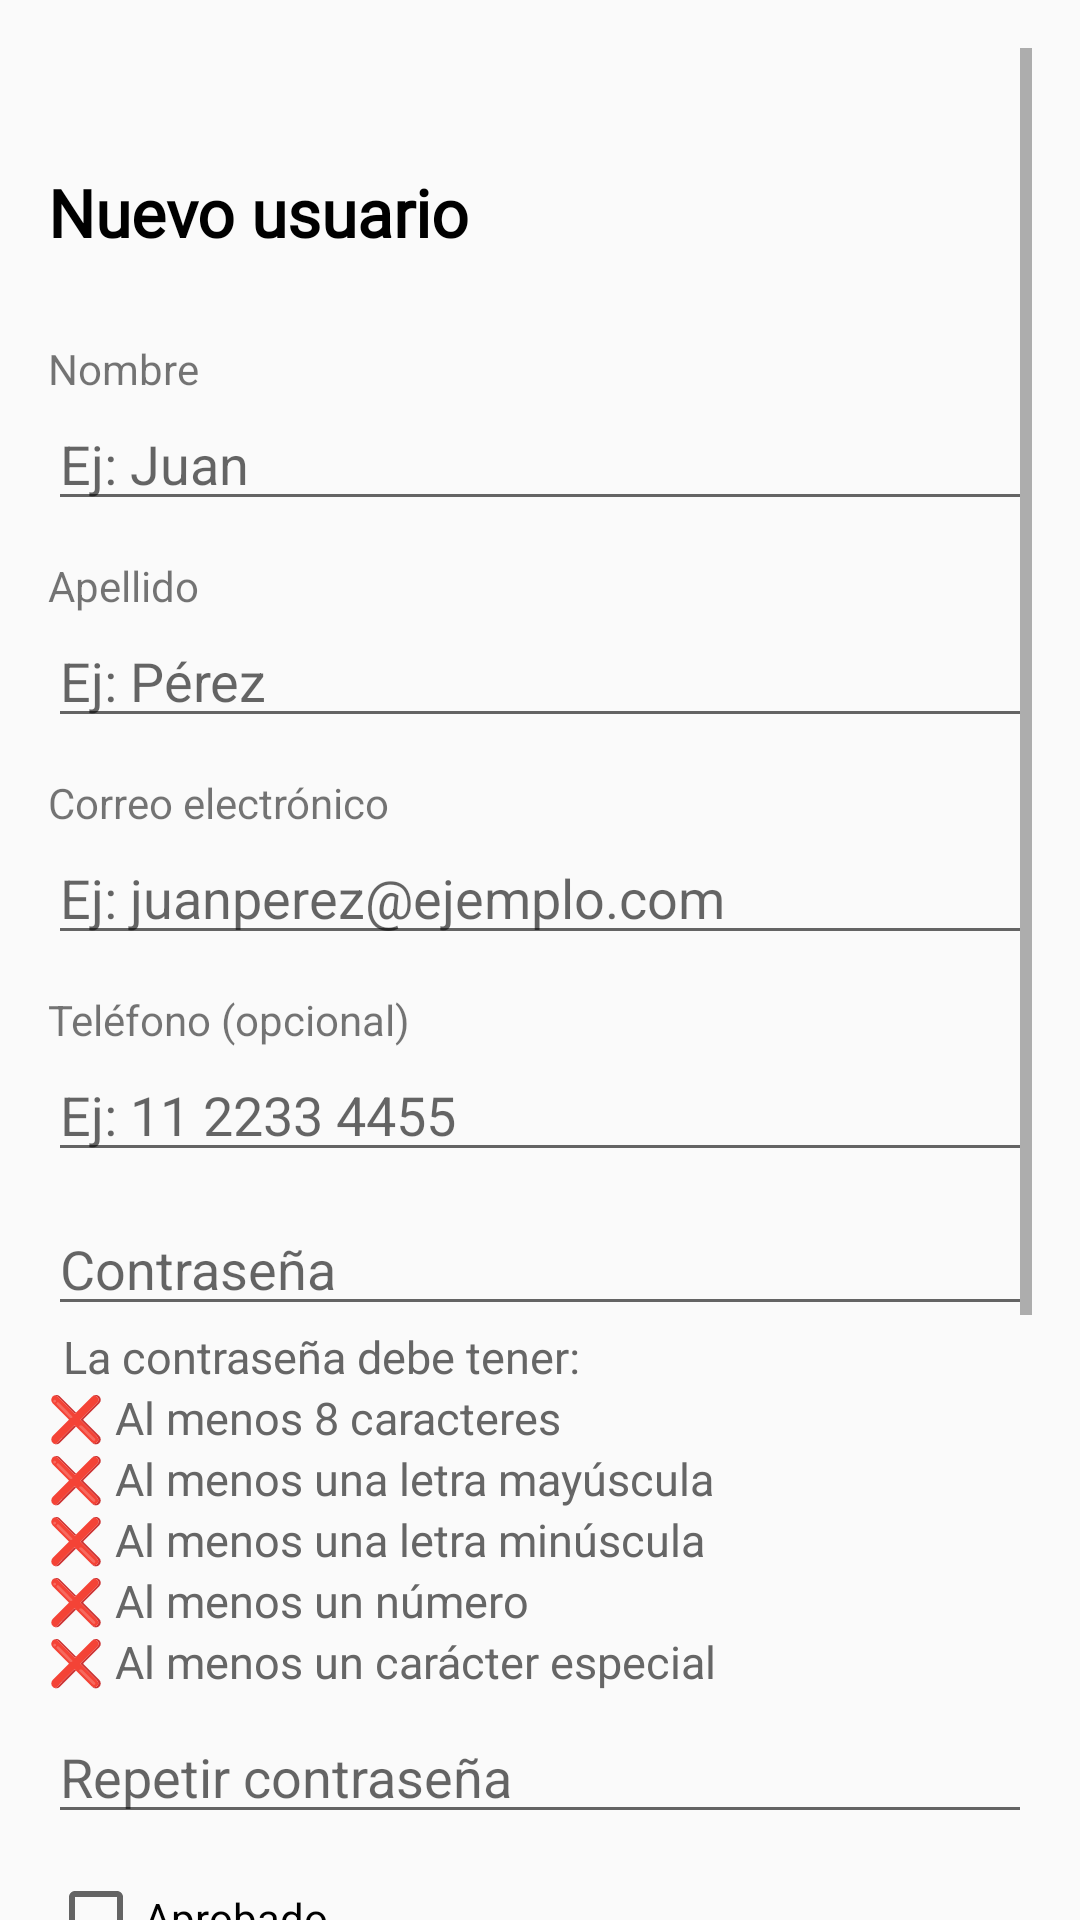

Here is an Android app screen rendered from its layout file. Give the layout XML and the strings, colors and styles it references.
<!-- AndroidManifest.xml: application theme Theme.NuevoPackAdmin -->
<!-- res/layout/activity_usuario_form.xml -->
<?xml version="1.0" encoding="utf-8"?>
<ScrollView xmlns:android="http://schemas.android.com/apk/res/android"
    android:id="@+id/scrollViewPrincipal"
    android:layout_width="match_parent"
    android:layout_height="match_parent"
    android:padding="16dp"
    android:clipToPadding="false"
    android:fillViewport="true">

    <LinearLayout
        android:orientation="vertical"
        android:layout_width="match_parent"
        android:layout_height="wrap_content"
        android:paddingBottom="100dp">

        <TextView
            android:id="@+id/textViewTitulo"
            android:layout_width="wrap_content"
            android:layout_height="wrap_content"
            android:text="@string/texto_nuevo_usuario"
            android:textSize="22sp"
            android:textStyle="bold"
            android:textColor="@color/negro"
            android:fontFamily="@font/poppins_regular"
            android:layout_marginBottom="16dp"
            android:layout_marginTop="40dp"/>

        <TextView android:text="@string/opcion_nombre"
            android:layout_width="wrap_content"
            android:layout_height="wrap_content"
            android:layout_marginTop="12dp" />

        <EditText android:id="@+id/inputNombre"
            android:hint="@string/hint_nombre_usuario"
            android:inputType="textPersonName"
            android:layout_width="match_parent"
            android:layout_height="wrap_content" />

        <TextView android:text="@string/opcion_apellido"
            android:layout_width="wrap_content"
            android:layout_height="wrap_content"
            android:layout_marginTop="12dp" />

        <EditText android:id="@+id/inputApellido"
            android:hint="@string/hint_apellido_usuario"
            android:inputType="textPersonName"
            android:layout_width="match_parent"
            android:layout_height="wrap_content" />

        <TextView android:text="@string/opcion_email"
            android:layout_width="wrap_content"
            android:layout_height="wrap_content"
            android:layout_marginTop="12dp" />

        <EditText android:id="@+id/inputEmail"
            android:hint="@string/hint_email"
            android:inputType="textEmailAddress"
            android:layout_width="match_parent"
            android:layout_height="wrap_content" />

        <TextView android:text="@string/opcion_telefono"
            android:layout_width="wrap_content"
            android:layout_height="wrap_content"
            android:layout_marginTop="12dp" />

        <EditText android:id="@+id/inputTelefono"
            android:hint="@string/hint_telefono"
            android:inputType="phone"
            android:layout_width="match_parent"
            android:layout_height="wrap_content" />

        <EditText android:id="@+id/inputPassword"
            android:hint="@string/opcion_contrasena"
            android:inputType="textPassword"
            android:layout_width="match_parent"
            android:layout_height="wrap_content"
            android:layout_marginTop="10dp"/>

        <TextView
            android:id="@+id/textoRequisitosPassword"
            android:layout_width="match_parent"
            android:layout_height="wrap_content"
            android:layout_marginStart="5dp"
            android:text="@string/titulo_requisitos_contrasena"
            android:textColor="@color/gris_oscuro"
            android:textSize="15sp" />

        <LinearLayout
            android:id="@+id/passwordRulesLayout"
            android:layout_width="match_parent"
            android:layout_height="wrap_content"
            android:orientation="vertical"
            android:layout_marginBottom="6dp">

            <TextView
                android:id="@+id/ruleLength"
                android:layout_width="wrap_content"
                android:layout_height="wrap_content"
                android:text="@string/requisito_contrasena1"
                android:textSize="15sp"
                android:textColor="@color/gris_oscuro" />

            <TextView
                android:id="@+id/ruleMayuscula"
                android:layout_width="wrap_content"
                android:layout_height="wrap_content"
                android:text="@string/requisito_contrasena2"
                android:textSize="15sp"
                android:textColor="@color/gris_oscuro" />

            <TextView
                android:id="@+id/ruleMinuscula"
                android:layout_width="wrap_content"
                android:layout_height="wrap_content"
                android:text="@string/requisito_contrasena3"
                android:textSize="15sp"
                android:textColor="@color/gris_oscuro" />

            <TextView
                android:id="@+id/ruleNumero"
                android:layout_width="wrap_content"
                android:layout_height="wrap_content"
                android:text="@string/requisito_contrasena4"
                android:textSize="15sp"
                android:textColor="@color/gris_oscuro" />

            <TextView
                android:id="@+id/ruleEspecial"
                android:layout_width="wrap_content"
                android:layout_height="wrap_content"
                android:text="@string/requisito_contrasena5"
                android:textSize="15sp"
                android:textColor="@color/gris_oscuro" />
        </LinearLayout>

        <EditText android:id="@+id/inputRepetirPassword"
            android:hint="@string/opcion_repetir_contrasena"
            android:inputType="textPassword"
            android:layout_width="match_parent"
            android:layout_height="wrap_content" />

        <CheckBox
            android:id="@+id/checkAprobado"
            android:layout_width="wrap_content"
            android:layout_height="wrap_content"
            android:text="@string/checkbox_aprobado"
            android:layout_marginTop="12dp" />

        <TextView
            android:id="@+id/textoInfoAprobado"
            android:layout_width="match_parent"
            android:layout_height="wrap_content"
            android:text="@string/checkbox_aprobado_texto"
            android:textSize="12sp"
            android:textColor="@color/gris_oscuro"
            android:layout_marginTop="4dp"
            android:layout_marginBottom="8dp" />

        <Button
            android:id="@+id/btnResetearContrasena"
            android:layout_width="match_parent"
            android:layout_height="wrap_content"
            android:text="@string/boton_restablecer_contrasena"
            android:backgroundTint="@color/verde_manzana"
            android:layout_marginTop="12dp" />

        <Button
            android:id="@+id/btnCrearUsuario"
            android:text="@string/boton_guardar"
            android:textColor="@color/blanco"
            android:backgroundTint="@color/verde_oscuro"
            android:layout_width="match_parent"
            android:layout_height="wrap_content"
            android:layout_marginTop="16dp" />

        <ProgressBar
            android:id="@+id/progressBarReset"
            android:visibility="gone"
            style="?android:attr/progressBarStyle"
            android:layout_width="match_parent"
            android:layout_height="wrap_content"/>

        <TextView
            android:id="@+id/mensajeSeguro"
            android:visibility="gone"
            android:layout_marginTop="8dp"
            android:textColor="@color/negro"
            android:textSize="14sp"
            android:layout_width="match_parent"
            android:layout_height="wrap_content"/>

    </LinearLayout>
</ScrollView>
<!-- resources referenced by this layout -->
<resources>
  <color name="blanco">#FAFAFA</color>
  <color name="gris_oscuro">#666666</color>
  <color name="negro">#FF000000</color>
  <color name="verde_manzana">#a9c27c</color>
  <color name="verde_oscuro">#4E5735</color>
  <string name="boton_guardar">Guardar</string>
  <string name="boton_restablecer_contrasena">Restablecer contraseña</string>
  <string name="checkbox_aprobado">Aprobado</string>
  <string name="checkbox_aprobado_texto">Si esta opción está marcada, el usuario podrá ingresar al sistema. Si no, quedará deshabilitado.</string>
  <string name="hint_apellido_usuario">Ej: Pérez</string>
  <string name="hint_email">Ej: juanperez@ejemplo.com</string>
  <string name="hint_nombre_usuario">Ej: Juan</string>
  <string name="hint_telefono">Ej: 11 2233 4455</string>
  <string name="opcion_apellido">Apellido</string>
  <string name="opcion_contrasena">Contraseña</string>
  <string name="opcion_email">Correo electrónico</string>
  <string name="opcion_nombre">Nombre</string>
  <string name="opcion_repetir_contrasena">Repetir contraseña</string>
  <string name="opcion_telefono">Teléfono (opcional)</string>
  <string name="requisito_contrasena1">❌ Al menos 8 caracteres</string>
  <string name="requisito_contrasena2">❌ Al menos una letra mayúscula</string>
  <string name="requisito_contrasena3">❌ Al menos una letra minúscula</string>
  <string name="requisito_contrasena4">❌ Al menos un número</string>
  <string name="requisito_contrasena5">❌ Al menos un carácter especial</string>
  <string name="texto_nuevo_usuario">Nuevo usuario</string>
  <string name="titulo_requisitos_contrasena">La contraseña debe tener:</string>
  <style name="Theme.NuevoPackAdmin" parent="Theme.AppCompat.Light.NoActionBar">
          <item name="colorPrimary">#6A7348</item>
          <item name="colorPrimaryDark">#4E5735</item>
          <item name="colorAccent">#FFDD57</item>
      </style>
</resources>
